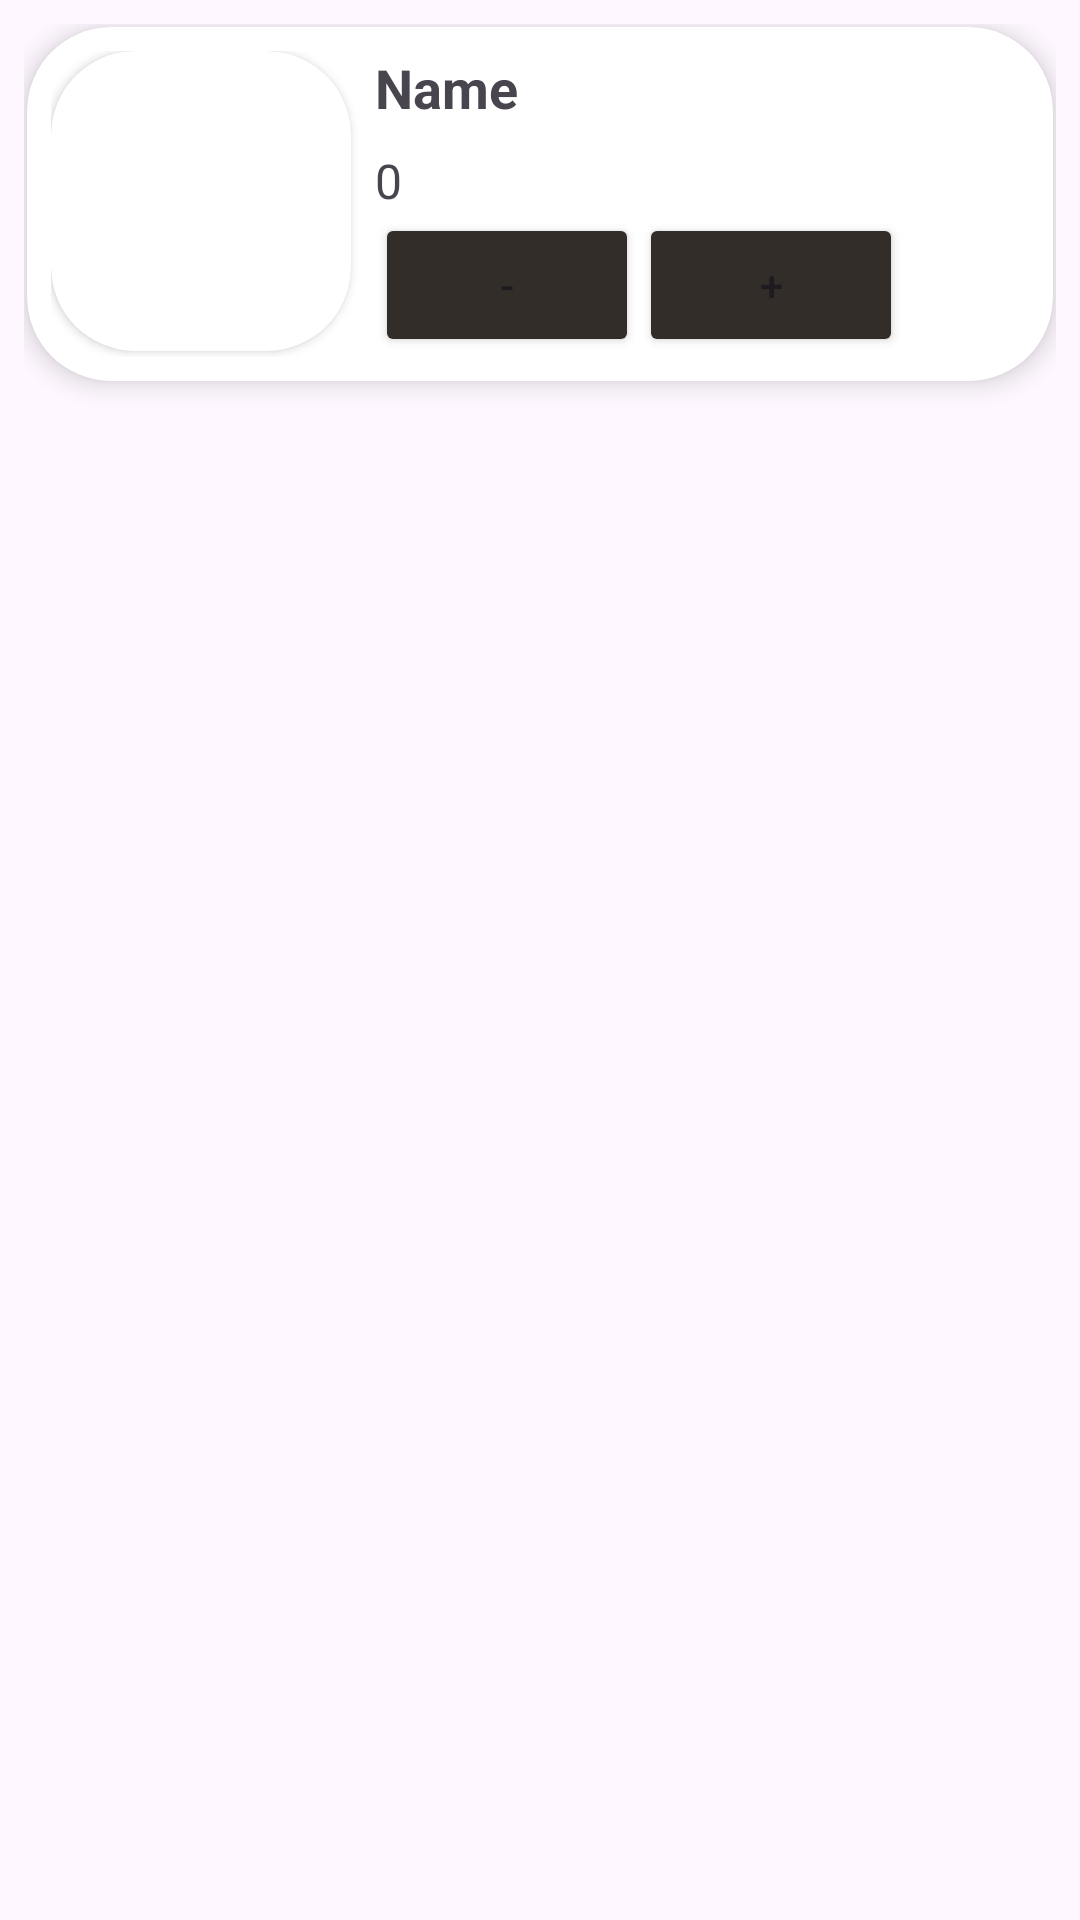

Produce the Android XML layout that renders to this screen, including the resource entries it uses.
<!-- AndroidManifest.xml: application theme Theme.My_Second_Application -->
<!-- res/layout/cardview.xml -->
<?xml version="1.0" encoding="utf-8"?>
<LinearLayout xmlns:android="http://schemas.android.com/apk/res/android"
    xmlns:app="http://schemas.android.com/apk/res-auto"
    xmlns:tools="http://schemas.android.com/tools"
    android:layout_width="match_parent"
    android:layout_height="wrap_content"
    android:orientation="horizontal"
    android:padding="8dp">

    
    <androidx.cardview.widget.CardView
        android:id="@+id/cardView"
        android:layout_width="match_parent"
        android:layout_height="wrap_content"
        android:layout_margin="1dp"
        app:cardCornerRadius="28dp"
        app:cardElevation="5dp">

        
        <LinearLayout
            android:layout_width="match_parent"
            android:layout_height="wrap_content"
            android:orientation="horizontal"
            android:padding="8dp">

            

            <androidx.cardview.widget.CardView
                android:layout_width="100dp"
                android:layout_height="100dp"
                android:layout_marginEnd="8dp"
                app:cardCornerRadius="28dp">

                <ImageView
                    android:id="@+id/imageCheckout"
                    android:layout_width="match_parent"
                    android:layout_height="match_parent"
                    android:scaleType="centerCrop" />

            </androidx.cardview.widget.CardView>
            
            <LinearLayout
                android:layout_width="0dp"
                android:layout_height="wrap_content"
                android:layout_weight="1"
                android:gravity="center_vertical"
                android:orientation="vertical">

                
                <TextView
                    android:id="@+id/textCheckoutName"
                    android:layout_width="wrap_content"
                    android:layout_height="wrap_content"
                    android:paddingBottom="4dp"
                    android:text="Name"
                    android:textSize="18sp"
                    android:textStyle="bold" />

                
                <TextView
                    android:id="@+id/textCheckoutAmount"
                    android:layout_width="wrap_content"
                    android:layout_height="wrap_content"
                    android:paddingTop="4dp"
                    android:text="0"
                    android:textSize="16sp" />

                <LinearLayout
                    android:layout_width="match_parent"
                    android:layout_height="match_parent"
                    android:orientation="horizontal">

                    <Button
                        android:id="@+id/remove_btn"
                        android:layout_width="wrap_content"
                        android:layout_height="wrap_content"
                        android:backgroundTint="#322D29"
                        android:text="-" />

                    <Button
                        android:id="@+id/add_btn"
                        android:layout_width="wrap_content"
                        android:layout_height="wrap_content"
                        android:backgroundTint="#322D29"
                        android:text="+" />

                </LinearLayout>

            </LinearLayout>

        </LinearLayout>
    </androidx.cardview.widget.CardView>
</LinearLayout>
<!-- resources referenced by this layout -->
<resources>
  <style name="Theme.My_Second_Application" parent="Base.Theme.My_Second_Application" />
  <style name="Base.Theme.My_Second_Application" parent="Theme.Material3.DayNight.NoActionBar">
          
          
      </style>
</resources>
